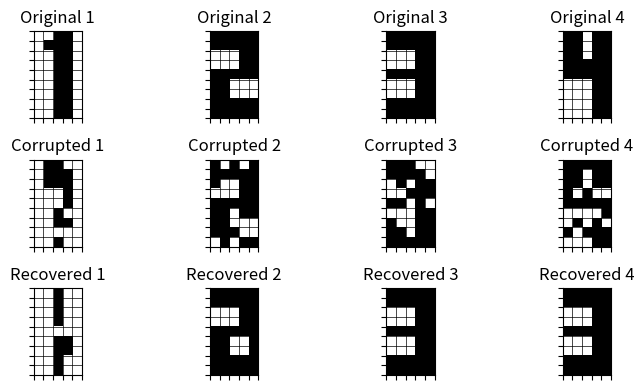
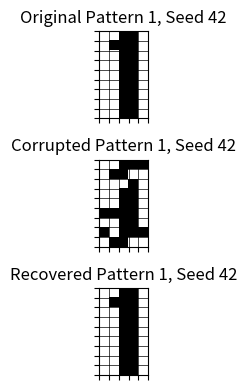
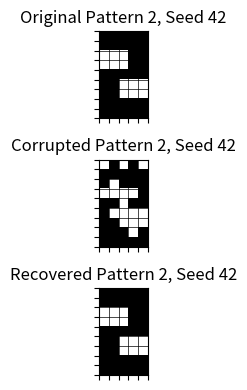
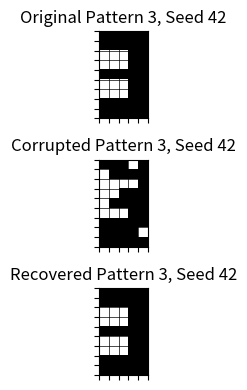
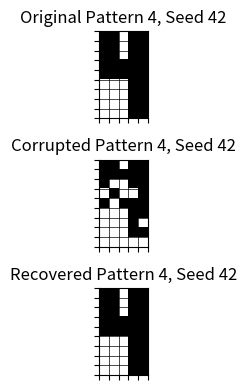
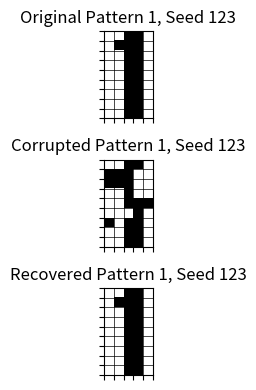
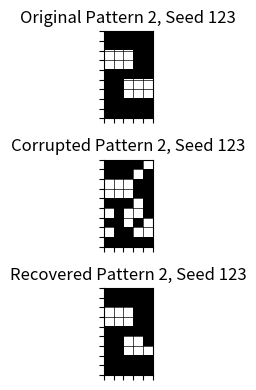
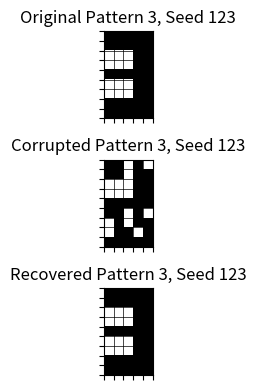
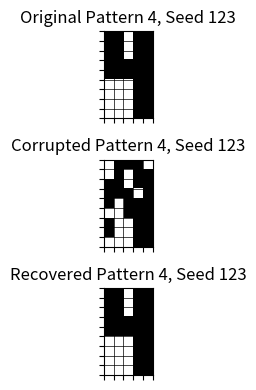
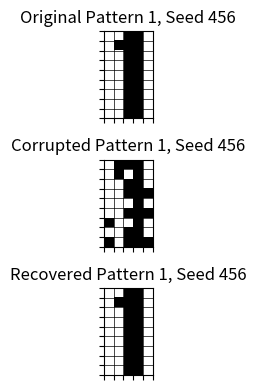
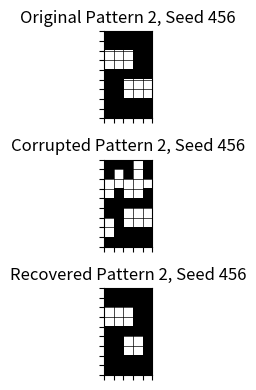
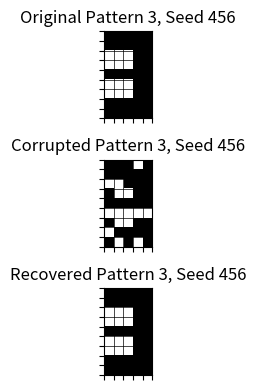
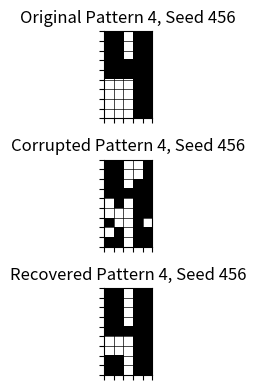
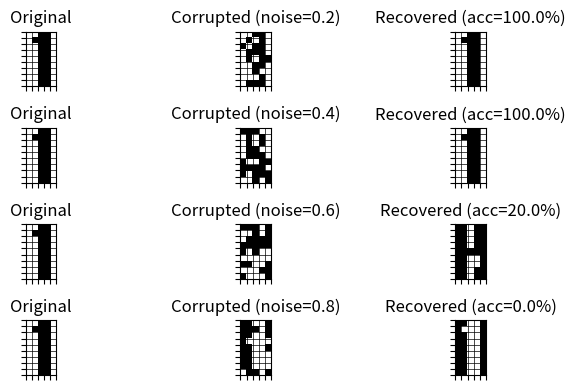
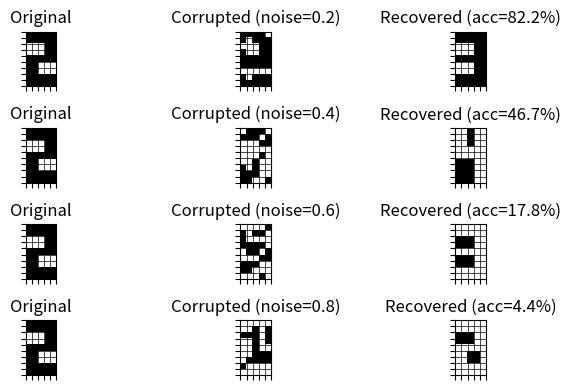
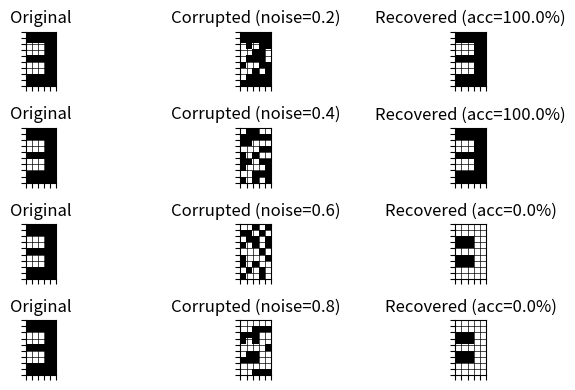

Recreate these plots in Python, in order.
# 導入必要的函式庫
import numpy as np  # 用於數值計算
import matplotlib.pyplot as plt  # matplotlib用於繪圖顯示

# 定義激activation函數，使用雙曲正切函數
# beta 參數控制函數的陡峭度，值越大，函數越接近離散的階躍函數
def activation_function(x, beta=100):
    return np.tanh(beta*x)

# Hopfield 網路class定義
class HopfieldNetwork:
    def __init__(self, size):
        self.size = size  # 網路大小（輸入模式的維度）
        self.weights = np.zeros((size, size))  # 初始化權重矩陣為零矩陣

    # 訓練方法：使用 Hebbian 學習規則
    def train(self, patterns):
        for pattern in patterns:
            # 使用外積更新weights矩陣
            self.weights += np.outer(pattern, pattern)
            # 將權重矩陣的對角線元素設為 0，避免自己連接
            np.fill_diagonal(self.weights, 0)

    # 回想方法：從輸入模式中恢復儲存的模式
    def recall(self, pattern, beta=100, steps=10):
        for _ in range(steps):
            # 反覆更新模式，直到收斂或達到最大步數
            pattern = activation_function(self.weights @ pattern, beta)
        return np.sign(pattern)  # 返回二值化結果（+1 或 -1）

# 定義阿拉伯數字 1-4 的pattern（每個數字為 9x5 的矩陣45 bits）
# 數字1的pattern
pattern_1 = np.array([
    [1, 1, -1, -1, 1],
    [1, -1, -1, -1, 1],
    [1, 1, -1, -1, 1],
    [1, 1, -1, -1, 1],
    [1, 1, -1, -1, 1],
    [1, 1, -1, -1, 1],
    [1, 1, -1, -1, 1],
    [1, 1, -1, -1, 1],
    [1, 1, -1, -1, 1]
])

# 數字2的pattern
pattern_2 = np.array([
    [-1, -1, -1, -1, -1],
    [-1, -1, -1, -1, -1],
    [1, 1, 1, -1, -1],
    [1, 1, 1, -1, -1],
    [-1, -1, -1, -1, -1],
    [-1, -1, 1, 1, 1],
    [-1, -1, 1, 1, 1],
    [-1, -1, -1, -1, -1],
    [-1, -1, -1, -1, -1]
])

# 數字3的pattern
pattern_3 = np.array([
    [-1, -1, -1, -1, -1],
    [-1, -1, -1, -1, -1],
    [1, 1, 1, -1, -1],
    [1, 1, 1, -1, -1],
    [-1, -1, -1, -1, -1],
    [1, 1, 1, -1, -1],
    [1, 1, 1, -1, -1],
    [-1, -1, -1, -1, -1],
    [-1, -1, -1, -1, -1]
])

# 數字4的pattern
pattern_4 = np.array([
    [-1, -1, 1, -1, -1],
    [-1, -1, 1, -1, -1],
    [-1, -1, 1, -1, -1],
    [-1, -1, -1, -1, -1],
    [-1, -1, -1, -1, -1],
    [1, 1, 1, -1, -1],
    [1, 1, 1, -1, -1],
    [1, 1, 1, -1, -1],
    [1, 1, 1, -1, -1]
])

# 將 2D 模式轉換為 1D 向量（展平）
pattern_1_flat = pattern_1.flatten()
pattern_2_flat = pattern_2.flatten()
pattern_3_flat = pattern_3.flatten()
pattern_4_flat = pattern_4.flatten()

patterns = [pattern_1_flat, pattern_2_flat, pattern_3_flat, pattern_4_flat]

# 定義用於測試的隨機種子
random_seeds = [42, 123, 456]
# 儲存所有結果的list
all_corrupted_patterns = []
all_recovered_patterns = []

# 初始化 Hopfield 網路（輸入大小為 45 = 9x5）
network = HopfieldNetwork(size=45)
# 使用所有上面建立的pattern訓練網路
network.train(patterns)

# 定義添加雜訊的function
def corrupt_pattern(pattern, corruption_level=0.2):# corruption_level是雜訊等級
    corrupted = np.copy(pattern)  # 複製原始模式
    # 計算需要翻轉的位元數量
    num_corrupt = int(len(pattern) * corruption_level)
    # 隨機選擇位置
    indices = np.random.choice(len(pattern), num_corrupt, replace=False)
    corrupted[indices] *= -1  # 翻轉選中的位元
    return corrupted

# 產生並恢復corrupted patterns
corrupted_patterns = [corrupt_pattern(p, corruption_level=0.2) for p in patterns]
recovered_patterns = [network.recall(p) for p in corrupted_patterns]

# 定義評估恢復效果的function
def evaluate_recovery(original, recovered):# original是原始pattern，recovered是恢復的pattern
    accuracy = np.mean(original == recovered)  # 計算匹配的比例
    return accuracy * 100  # return百分比

# 測試不同雜訊等級的function
def test_noise_levels(pattern, noise_levels=[0.2, 0.4, 0.6, 0.8]):#0.2,0.4,0.6,0.8代表不同的雜訊等級
    results = []# 儲存結果的list
    for level in noise_levels:#遍歷不同的noise_levels
        corrupted = corrupt_pattern(pattern, corruption_level=level)# 添加雜訊
        recovered = network.recall(corrupted)# 恢復
        results.append((level, corrupted, recovered))# 儲存結果
    return results

# 定義繪圖函數，用於顯示原始、受損和恢復的patterns
def plot_images(original, corrupted, recovered, titles):
    # 檢查圖像數量以確定 axes 的結構
    num_patterns = len(original)# 獲取圖像數量
    fig, axes = plt.subplots(3, num_patterns, figsize=(2*num_patterns, 4))  # 動態調整圖表的大小
    
    # 如果只有一個圖像，axes 會是一維陣列
    if num_patterns == 1:
        axes = np.array([axes]).T  # 確保 axes 結構統一為二維陣列

    # 設置背景顏色為白色
    fig.patch.set_facecolor('white')

    for i in range(num_patterns):# 遍歷每個pattern
        # 顯示三種圖像（原始、失真、恢復）
        for j, img in enumerate([original[i], corrupted[i], recovered[i]]):# 遍歷每種圖像(原始的,受損的,恢復的)
            ax = axes[j, i] if num_patterns > 1 else axes[j, 0]  # 正確索引
            ax.imshow(img.reshape(9, 5), cmap='gray', vmin=-1, vmax=1, aspect='equal')# 顯示圖像
            ax.set_title(f"{['Original', 'Corrupted', 'Recovered'][j]} {titles[i]}")#設定標題
            
            # 添加網格
            ax.grid(True, which='major', color='black', linestyle='-', linewidth=0.5)
            
            # 設置刻度
            ax.set_xticks(np.arange(-0.5, 5, 1))
            ax.set_yticks(np.arange(-0.5, 9, 1))
            
            # 移除刻度標籤但保留網格線
            ax.set_xticklabels([])
            ax.set_yticklabels([])
            
            # 保持軸的顯示
            ax.axis('on')

    plt.tight_layout()# 調整子圖的間距
    plt.show()# 顯示圖像

# 定義繪製雜訊實驗結果的函數
def plot_noise_experiment(pattern, results):# pattern是原始pattern，results是不同雜訊等級的結果
    """顯示不同噪聲等級的執行結果"""
    fig, axes = plt.subplots(len(results), 3, figsize=(8, 1*len(results)))# 動態調整圖表的大小
    for i, (level, corrupted, recovered) in enumerate(results):# 遍歷每個結果
        accuracy = evaluate_recovery(pattern, recovered)# 評估recover效果
        axes[i, 0].imshow(pattern.reshape(9, 5), cmap='gray', vmin=-1, vmax=1)# 顯示原始圖像
        axes[i, 0].set_title(f'Original')# 設定original標題
        axes[i, 1].imshow(corrupted.reshape(9, 5), cmap='gray', vmin=-1, vmax=1)# 顯示corrupted圖像
        axes[i, 1].set_title(f'Corrupted (noise={level:.1f})')# 設定corrupted標題
        axes[i, 2].imshow(recovered.reshape(9, 5), cmap='gray', vmin=-1, vmax=1)# 顯示recovered圖像
        axes[i, 2].set_title(f'Recovered (acc={accuracy:.1f}%)')# 設定recovered標題
        
        # 設定網格和刻度
        for ax in [axes[i, 0], axes[i, 1], axes[i, 2]]:# 遍歷每個axes
            ax.grid(True, which='major', color='black', linestyle='-', linewidth=0.5)# 添加網格
            ax.set_xticks(np.arange(-0.5, 5, 1))# 設定X刻度
            ax.set_yticks(np.arange(-0.5, 9, 1))# 設定Y刻度
            ax.set_xticklabels([])# 移除X刻度標籤
            ax.set_yticklabels([])# 移除Y刻度標籤
            ax.axis('on')# 保持軸的顯示
    
    plt.tight_layout()
    plt.show()

# 執行主要實驗並顯示結果
titles = ['1', '2', '3', '4']
plot_images([pattern_1, pattern_2, pattern_3, pattern_4],
           [p.reshape(9, 5) for p in corrupted_patterns],
           [p.reshape(9, 5) for p in recovered_patterns],
           titles)

# 使用不同隨機種子進行實驗
print("\n=== 使用不同隨機種子的測試 ===")
for seed in random_seeds:# 遍歷每個隨機種子
    print(f"\n使用隨機種子 {seed}")
    np.random.seed(seed)  # 設置隨機種子以確保結果可重現
    for i, pattern in enumerate(patterns):# 遍歷每個patterns
        # 執行實驗並顯示結果
        corrupted = corrupt_pattern(pattern)# 添加雜訊
        recovered = network.recall(corrupted)# 恢復
        accuracy = evaluate_recovery(pattern.flatten(), recovered)# 評估recover效果
        print(f"Pattern {i+1} 的恢復準確率: {accuracy:.2f}%")
        # 儲存結果並繪圖
        all_corrupted_patterns.append(corrupted)# 儲存corrupted pattern
        all_recovered_patterns.append(recovered)# 儲存recovered pattern
        plot_images([pattern], [corrupted.reshape(9, 5)],# 繪製圖像
                   [recovered.reshape(9, 5)], [f'Pattern {i+1}, Seed {seed}'])

# 測試不同雜訊等級對每個模式的影響
print("\n=== 測試不同雜訊等級的影響 ===")
for i, pattern in enumerate(patterns):# 遍歷每個patterns
    print(f"\n測試 Pattern {i+1}")
    results = test_noise_levels(pattern)# 測試不同雜訊等級
    plot_noise_experiment(pattern, results)# 繪製圖像